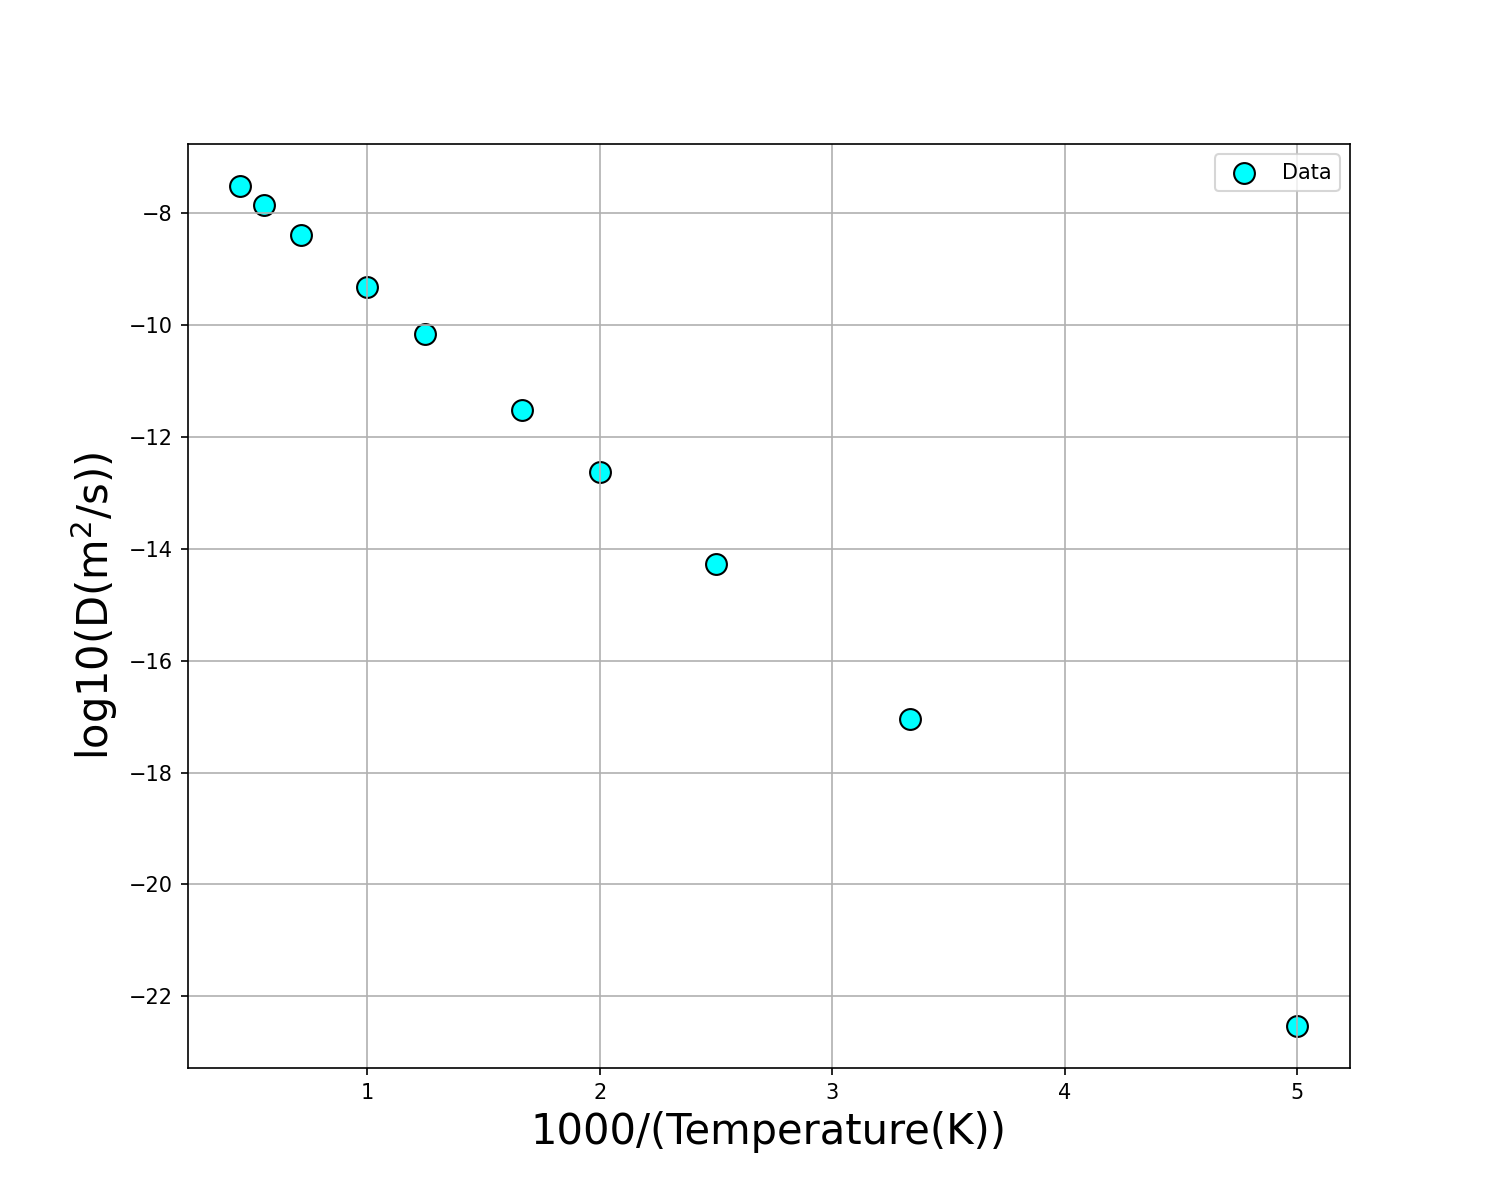

Source data for this figure (header and first rows):
Temperature(K), log10(D)
200, -22.53
300, -17.04
400, -14.28
500, -12.63
600, -11.53
800, -10.15
1000, -9.324
1400, -8.391
1800, -7.856
2200, -7.513
